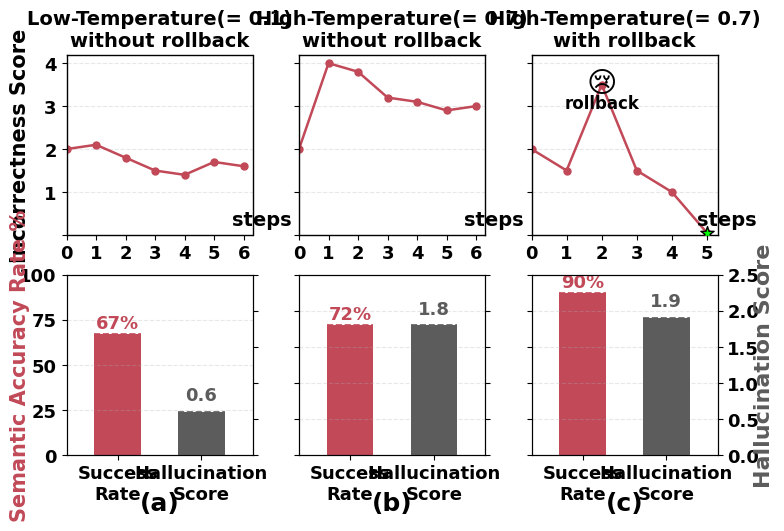

Python code for this plot:
import matplotlib.pyplot as plt
import numpy as np

# -------------------------------------------------
# 1）全局字体加粗
plt.rcParams['font.family'] = 'Times New Roman'
plt.rcParams['font.weight'] = 'bold'
plt.rcParams['axes.labelweight'] = 'bold'
plt.rcParams['axes.titleweight'] = 'bold'

# 数据
labels = ['Low-Temperature(= 0.1)\nwithout rollback',
          'High-Temperature(= 0.7)\nwithout rollback',
          'High-Temperature(= 0.7)\nwith rollback']

eval_lines = [
    [2.0, 2.1, 1.8, 1.5, 1.4, 1.7, 1.6],
    [2.0, 4.0, 3.8, 3.2, 3.1, 2.9, 3.0],
    [2.0, 1.5, 3.5, 1.5, 1.0, 0.05]
]
rollback_idx = [[1, 2], [], [2]]
success_idx = [3, 6, 7]

success_rates = [67, 72, 90]
hallucination = [0.6, 1.8, 1.9]

color_brick = '#C14958'
color_gray = '#5C5C5C'
color_black = '#000000'

# -------------------------------------------------
fig = plt.figure(figsize=(8.4, 5.2))
gs = fig.add_gridspec(2, 3, height_ratios=[1, 1], hspace=0.22, wspace=0.25)

y_axis_min = 0
y_axis_max = 4.2
major_loc = 1

for col, (curve, rolls, succ, sr, hi, lab) in enumerate(
        zip(eval_lines, rollback_idx, success_idx, success_rates, hallucination, labels)):
    # ---- 上方折线 ----
    ax_line = fig.add_subplot(gs[0, col])
    steps = np.arange(len(curve))
    ax_line.plot(steps, curve, lw=1.8, marker='o', ms=5, color=color_brick)
    
    # 移动坐标轴到0点
    ax_line.spines['left'].set_position(('data', 0))
    ax_line.spines['bottom'].set_position(('data', 0))
    
    # 1. 精确设置 x 轴范围，确保上边框与数据对齐
    x_max = len(curve) - 1
    ax_line.set_xlim(0, x_max+0.3)
    ax_line.spines['top'].set_bounds(0, x_max+0.3)  # 限制上边框从 x=0 到 x=x_max
    
    # 2. 设置边框端点样式为 projecting，确保角落闭合
    # ax_line.spines['top'].set_capstyle('projecting')
    # ax_line.spines['right'].set_capstyle('projecting')
    # ax_line.spines['left'].set_capstyle('projecting')
    # ax_line.spines['bottom'].set_capstyle('projecting')
    
    # 3. 确保所有边框可见且样式一致
    ax_line.spines['top'].set_visible(True)
    ax_line.spines['right'].set_visible(True)
    ax_line.spines['left'].set_visible(True)
    ax_line.spines['bottom'].set_visible(True)
    
    for spine in ax_line.spines.values():
        spine.set_linewidth(1.0)
        spine.set_edgecolor('black')
    
    if col == 2:
        ax_line.scatter(len(curve) - 1, curve[-1], s=100, marker='*', color='lime', edgecolors='k', zorder=6)
        max_idx = int(np.argmax(curve))
        ax_line.text(max_idx, curve[max_idx] - 0.3, '😢',
                     fontsize=21, ha='center', va='bottom', zorder=7,
                     fontproperties={'family': 'DejaVu Sans', 'weight': 'normal'})
        ax_line.text(max_idx, curve[max_idx] - 0.23, 'rollback', fontsize=12, color=color_black,
                     ha='center', va='top', zorder=7, weight='bold')

    ax_line.text(1.21, 0.03, 'steps', fontsize=14, color=color_black,
                 ha='right', va='bottom', transform=ax_line.transAxes, zorder=8,
                 weight='bold')
    
    ax_line.set_ylim(y_axis_min, y_axis_max)
    ax_line.yaxis.set_major_locator(plt.MultipleLocator(major_loc))
    
    # 隐藏 y 轴的 0 标签（只保留 x 轴的 0）
    yticks = ax_line.get_yticks()
    yticklabels = ['' if t == 0 else str(int(t)) for t in yticks]
    ax_line.set_yticklabels(yticklabels)
    
    ax_line.set_title(lab, fontsize=14)
    ax_line.grid(axis='y', ls='--', alpha=0.3)
    ax_line.set_xticks(steps[::max(1, len(steps) // 4)])
    ax_line.tick_params(axis='x', labelsize=13)
    ax_line.tick_params(axis='y', labelsize=13)
    
    if col == 0:
        ax_line.text(-0.25, 0.5, 'Incorrectness Score', fontsize=15, rotation=90,
                     ha='center', va='center', transform=ax_line.transAxes, weight='bold')
    else:
        ax_line.set_yticklabels([])

    # ---- 下方柱状图 ----
    ax_bar = fig.add_subplot(gs[1, col])
    ax_bar_right = ax_bar.twinx()
    ax_bar.set_xlim(-0.5, 0.5)
    bar_w = 0.25
    dist = 0.45
    x0 = -dist / 2
    x1 = dist / 2
    ax_bar.bar(x0, sr, bar_w, color=color_brick)
    ax_bar_right.bar(x1, hi, bar_w, color=color_gray)

    ax_bar.set_xticks([x0, x1])
    ax_bar.set_xticklabels(['Success\nRate', 'Hallucination\nScore'], fontsize=13, weight='bold')
    ax_bar.plot([x0 - bar_w / 2, x0 + bar_w / 2], [sr, sr], ls='--', color=color_brick, lw=1.2)
    ax_bar.text(x0, sr + 1, f'{sr}%', ha='center', va='bottom', color=color_brick, fontsize=13,
                weight='bold')
    ax_bar_right.plot([x1 - bar_w / 2, x1 + bar_w / 2], [hi, hi], ls='--', color=color_gray, lw=1.2)
    ax_bar_right.text(x1, hi + 0.1, f'{hi}', ha='center', va='bottom', color=color_gray, fontsize=13,
                      weight='bold')

    ax_bar.set_ylim(0, 100)
    ax_bar_right.set_ylim(0, 2.5)
    ax_bar_right.yaxis.set_major_locator(plt.MultipleLocator(0.5))

    if col == 0:
        ax_bar.text(-0.25, 0.5, 'Semantic Accuracy Rate %', fontsize=15, rotation=90,
                    ha='center', va='center', transform=ax_bar.transAxes, color=color_brick,
                    weight='bold')
        ax_bar.tick_params(axis='y', labelsize=13)
        ax_bar_right.set_yticklabels([])
    elif col == 2:
        ax_bar_right.text(1.25, 0.5, 'Hallucination Score', fontsize=16, rotation=90,
                          ha='center', va='center', transform=ax_bar.transAxes, color=color_gray,
                          weight='bold')
        ax_bar_right.tick_params(axis='y', labelsize=13)
        ax_bar.set_yticklabels([])
    else:
        ax_bar.set_yticklabels([])
        ax_bar_right.set_yticklabels([])
    ax_bar.grid(axis='y', ls='--', alpha=0.3)

    x_center = (x0 + x1) / 2
    ax_bar.text(x_center, -20, f'({chr(97 + col)})', ha='center', va='top', fontsize=18, weight='bold',
                transform=ax_bar.transData)

# 保存
plt.savefig('figure.png', dpi=800, bbox_inches='tight')
plt.savefig('figure.pdf', bbox_inches='tight')
plt.show()
